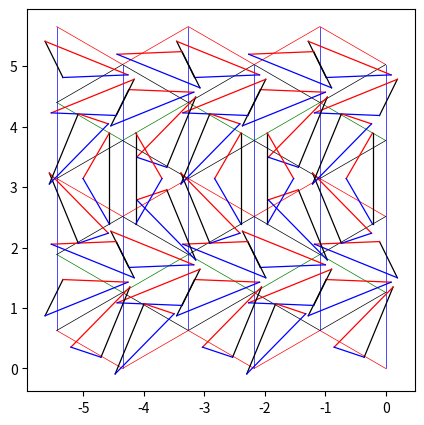

Python code for this plot:
import numpy as np
import matplotlib.pyplot as plt
import cmath
import math
import copy
import time
#import multiprocessing as mp

# Beltrami Coefficient on Z-dom.
def nu(z):
    return mu(cmath.exp(z))*cmath.exp(-2*1j*z.imag)

# Update a triangle.
def newW1(nup,z1,z2,z3,w1,w2,w3):
    p=((z1-z3)/(z1-z2)+nup*(z1.conjugate()-z3.conjugate())/(z1.conjugate()-z2.conjugate()))/(1+nup)
    p0, p1 = p.real, p.imag
    u1, v1 =  w1.real, w1.imag
    u2, v2 =  w2.real, w2.imag
    u3, v3 =  w3.real, w3.imag
    abspsq = p0*p0 + p1*p1
    delta = 2*(abspsq-p0+1)
    a0 = ( -(u1-2*u2+u3)-p0*(u1+u2-2*u3)-p1*(v1+v2-2*v3) )/delta
    a1 = ( -(v1-2*v2+v3)-p0*(v1+v2-2*v3)+p1*(u1+u2-2*u3) )/delta
    b0 = (  (u1+u3)-p0*(u2+u3)+p1*(v2-v3)+abspsq*(u1+u2) )/delta
    b1 = (  (v1+v3)-p0*(v2+v3)-p1*(u2-u3)+abspsq*(v1+v2) )/delta
    b = b0 + b1*1j
    a = a0 + a1*1j

    return b, a + b, a*p+b

# for drawing fig. This should be parallelized.
def drawmesh(w,N,M):
    plt.figure(figsize=(10*M/(M+N), 10*N/(M+N)), dpi=120)
    for j in jlist:
        plt.plot(w[j].real,w[j].imag,'b-', lw=0.5)
    for k in klist:
        wtemp = np.zeros((len(jlist)),dtype=complex)
        wtemp = np.array([w[j][k] for j in jlist])
        ccode = 'r-' if (k%2)==0 else 'g-'
        plt.plot(wtemp.real,wtemp.imag, ccode, lw=0.5)
        if k>0:
            wtemp = np.array([w[j][k-(j%2)] for j in jlist])
            plt.plot(wtemp.real,wtemp.imag, 'k-', lw=0.5)
    plt.show()

def first_phase(z,w,N,M):
    sigma = np.zeros(((N-1)*M*2,3),dtype=complex)
    n = 0
    l = (N-1)*2
    for j in range(M):
      for k in range(N-1):
        if j % 2 == 0:
          w1t, w2t, w3t = newW1(nu(z[-1-j][k]),
                               z[-j][k],z[-j][k+1],z[-1-j][k],
                               w[-j][k],w[-j][k+1],w[-1-j][k])
          sigma[n][0] = w1t
          sigma[n][1] = w2t
          sigma[n][2] = w3t

          w1b, w2b, w3b = newW1(nu(z[-j][k+1]),
                                z[-j-1][k],z[-j-1][k+1],z[-j][k+1],
                               w[-j-1][k],w[-j-1][k+1],w[-j][k+1])
          sigma[n+(N-1)][0] = w1b
          sigma[n+(N-1)][1] = w2b
          sigma[n+(N-1)][2] = w3b
          n += 1
        else:
          w1t, w2t, w3t = newW1(nu(z[-j][k]),
                                z[-1-j][k],z[-1-j][k+1],z[-j][k],
                                w[-1-j][k],w[-1-j][k+1],w[-j][k])
          sigma[l+(N-1)][0] = w1t
          sigma[l+(N-1)][1] = w2t
          sigma[l+(N-1)][2] = w3t

          w1b, w2b, w3b = newW1(nu(z[-j-1][k+1]),
                                z[-j][k],z[-j][k+1],z[-j-1][k+1],
                               w[-j][k],w[-j][k+1],w[-j-1][k+1])
          sigma[l][0] = w1b
          sigma[l][1] = w2b
          sigma[l][2] = w3b
          l += 1
      if j % 2 == 0:
        n += (N-1)*3
      else:
        l += (N-1)*3

    return sigma
  
  # Beltrami Coefficient of z-dom
def mu(z):
    return 0.5

def plot_triangles(triangles):
  edge_colors = ["black","red","blue"]
  for verts in triangles:
      x = [z.real for z in verts] + [verts[0].real]
      y = [z.imag for z in verts] + [verts[0].imag]
      for i in range(3):
        x_edge = [x[i], x[(i+1)%3]]
        y_edge = [y[i], y[(i+1)%3]]
        plt.plot(x_edge, y_edge, color=edge_colors[i%len(edge_colors)], linewidth=.9)
# Input
N,M =5,5

# Initialize Z-Vertices and W-Vertices
klist = range(N)
jlist = range(-M,1)
r = math.sqrt(3.)*math.pi/N
z = np.zeros((len(jlist),len(klist)),dtype=complex)
w = np.zeros((len(jlist),len(klist)),dtype=complex)
for j in jlist:
    for k in klist:
        z[j][k] = r*j + 2*math.pi*1j*(k+(j%2)/2.)/N
w = copy.deepcopy(z)

drawmesh(z,N,M)
mesh_sigma = first_phase(z,w,N,M)

plot_triangles(mesh_sigma)
plt.gca().set_aspect("equal", adjustable="box")
plt.show()